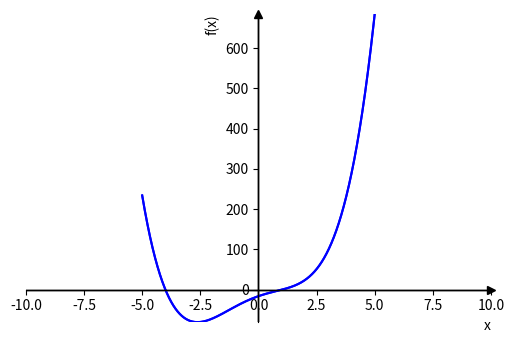

Generate this figure with matplotlib:
import numpy as np
import matplotlib.pyplot as plt


def f(x):
    return x**4 + x**3 - 6*x**2 + 20*x - 16


# Генеруємо значення x
x = np.linspace(-5, 5, 1000)  # Більше точок для плавного графіка

# Обчислюємо значення y для кожного x
y = f(x)

# Задаємо розмір графіка
# plt.figure(figsize=(6, 4))import numpy as np

# Визначаємо функцію


def f(x):
    return x**4 + x**3 - 6*x**2 + 20*x - 16


# Генеруємо значення x
x = np.linspace(-5, 5, 10000)

# Обчислюємо значення y для кожного x
y = f(x)

# Задаємо розмір графіка
fig, ax = plt.subplots(figsize=(6, 4))

# Створюємо графік
ax.plot(x, y, label=r'$x^4 + x^3 - 6x^2 + 20x - 16$', color='blue')

# Налаштовуємо осі OX та OY
ax.axhline(0, color='black', linewidth=1)  # Ось Ox
ax.axvline(0, color='black', linewidth=1)  # Ось Oy

# Переміщуємо осі до центру
ax.spines['left'].set_position('zero')
ax.spines['bottom'].set_position('zero')

# Прибираємо верхню та праву рамки
ax.spines['right'].set_color('none')
ax.spines['top'].set_color('none')

# Додаємо стрілки на кінцях осей
ax.plot(1, 0, ">k", transform=ax.get_yaxis_transform(), clip_on=False)
ax.plot(0, 1, "^k", transform=ax.get_xaxis_transform(), clip_on=False)

# Задаємо діапазон осей
ax.set_xlim([-10, 10])
ax.set_ylim([min(y), max(y)])

# Підписи осей ближче до осей
ax.set_xlabel('x', loc='right')
ax.set_ylabel('f(x)', loc='top')

# Додаємо заголовок
# ax.set_title(
# 'Графік функції $x^4 + x^3 - 6x^2 + 20x - 16$ на інтервалі [-10, 10]')

# Додаємо сітку
# ax.grid(True)

# Додаємо легенду
# ax.legend()

# Зберігаємо графік у файл
plt.savefig('plot.png')

# Відображаємо графік
plt.show()


# Створюємо графік
plt.plot(x, y, label=r'$x^4 + x^3 - 6x^2 + 20x - 16$', color='blue')

# Додаємо осі OX та OY
plt.axhline(0, color='black', linewidth=1)  # Ось Ox
plt.axvline(0, color='black', linewidth=1)  # Ось Oy


# Переміщуємо осі до центру
ax.spines['left'].set_position('zero')
ax.spines['bottom'].set_position('zero')

# Прибираємо верхню та праву рамки
ax.spines['right'].set_color('none')
ax.spines['top'].set_color('none')


# Задаємо діапазон для осі x
# plt.xlim([-10, 10])

# Задаємо діапазон для осі y відповідно до мінімальних та максимальних значень функції
# plt.ylim([min(y), max(y)])

# Додаємо підписи до осей
# plt.xlabel('x')
# plt.ylabel('f(x)')
#
# # plt.legend()
#
# # Зберігаємо графік у файл
# plt.savefig('detailed_plot_with_axes.png')
#
# # Відображаємо графік
# plt.show()
